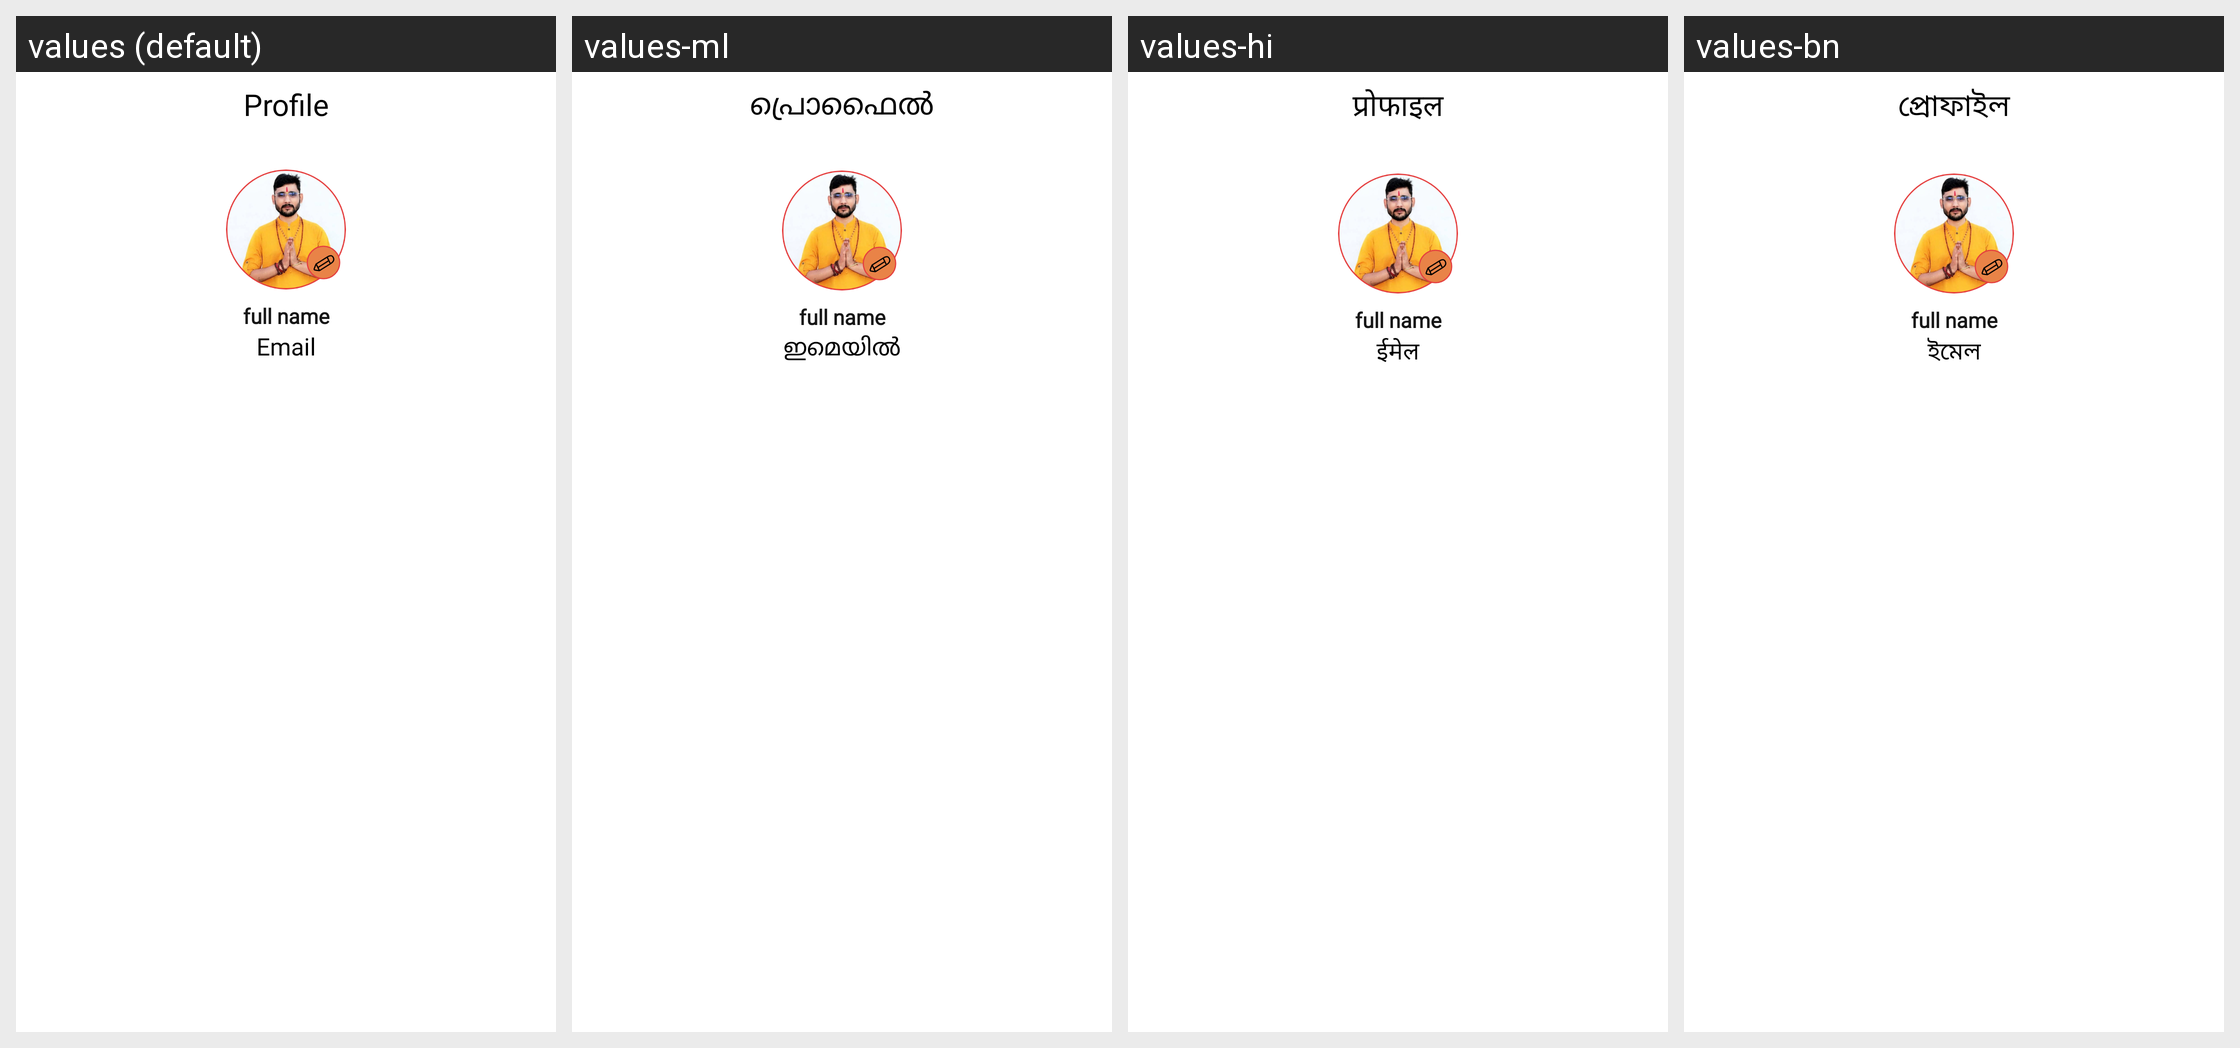

Translations of the strings shown on this Android screen, per locale in the grid:
Android screen res/layout/fragment_profile.xml rendered under 4 locales, left to right: values (default), values-ml, values-hi, values-bn. Device: Nexus 5 (rendered at 1080×1920; each locale shown at half size, 540×960, under a caption strip naming it); theme Theme.AndroidTemplate.
Other locales in the repository, not shown: values-gu, values-kn, values-mr, values-or, values-ta, values-te.
Strings drawn on this screen, with the default value and each locale's value (text and hints the layout hard-codes, and strings that could not be matched under every locale, appear in the picture but are not listed):

profile
  values: Profile
  values-ml: പ്രൊഫൈൽ
  values-hi: प्रोफाइल
  values-bn: প্রোফাইল

profiles
  values: Profile
  values-ml: പ്രൊഫൈൽ
  values-hi: प्रोफाइल
  values-bn: প্রোফাইল

tv_email
  values: Email
  values-ml: ഇമെയിൽ
  values-hi: ईमेल
  values-bn: ইমেল
